The GitHub repository ncf-fcn/reside_dataset_mod contains a labelled image folder "ITS" with 2 categories: clear, haze. Examples follow, each with its label.

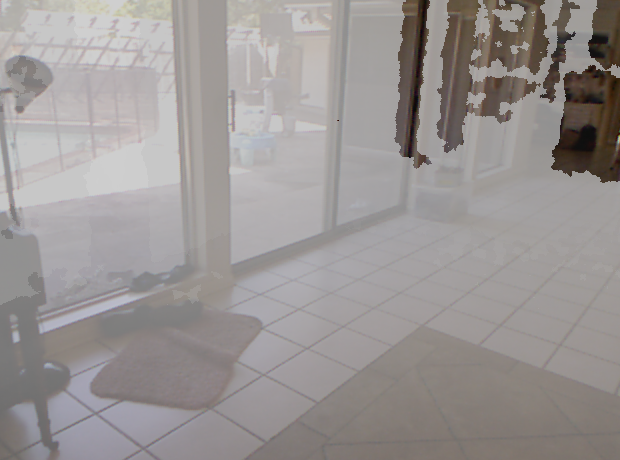
Label: haze

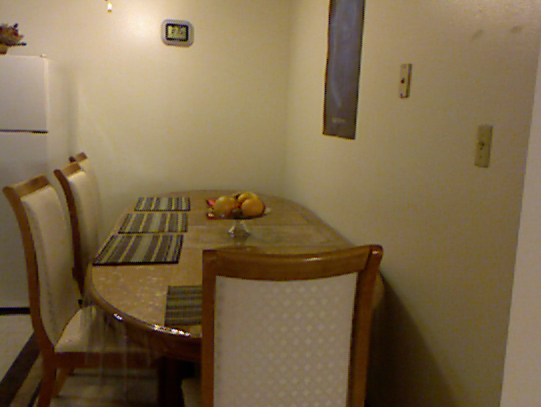
Label: clear

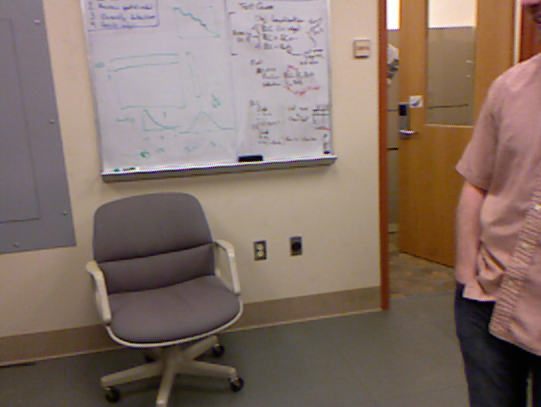
Label: clear

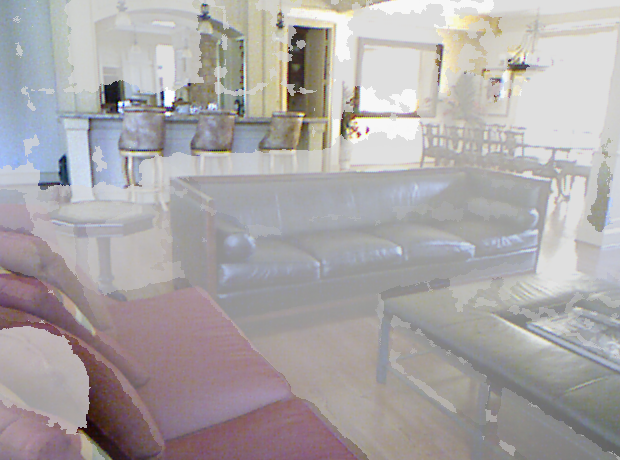
Label: haze

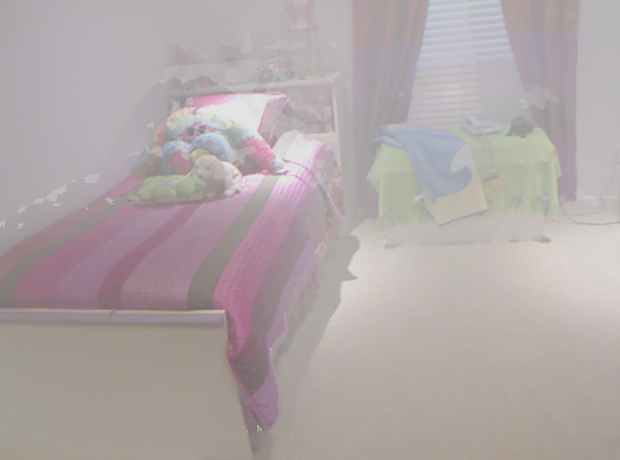
Label: haze

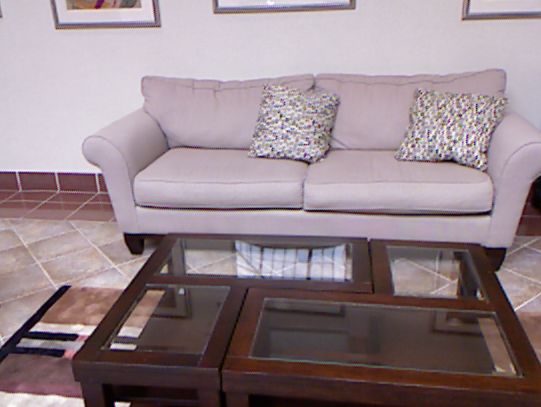
Label: clear
